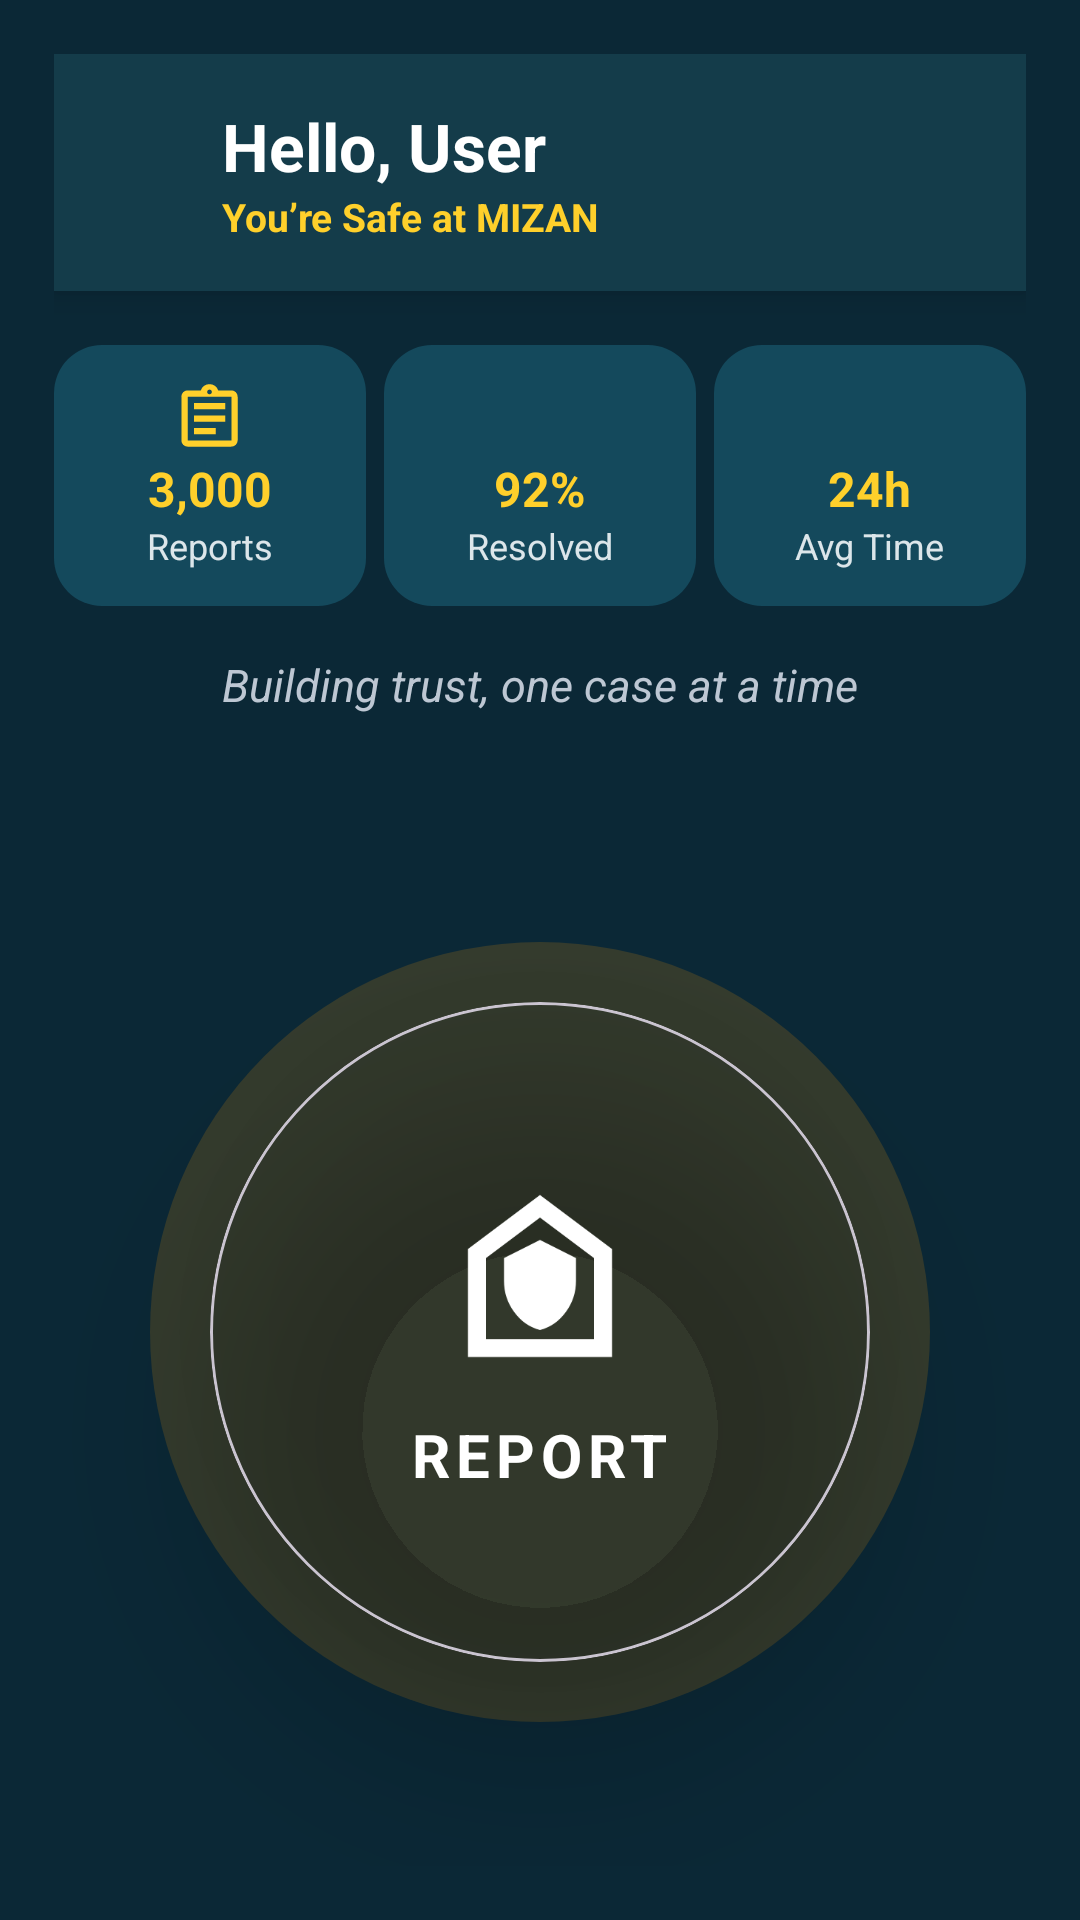

Produce the Android XML layout that renders to this screen, including the resource entries it uses.
<!-- AndroidManifest.xml: application theme Theme.Mizan_Android -->
<!-- res/layout/fragment_home.xml -->
<?xml version="1.0" encoding="utf-8"?>
<androidx.core.widget.NestedScrollView xmlns:android="http://schemas.android.com/apk/res/android"
    xmlns:app="http://schemas.android.com/apk/res-auto"
    xmlns:tools="http://schemas.android.com/tools"
    android:id="@+id/fragment_home"
    android:layout_width="match_parent"
    android:layout_height="match_parent"
    android:background="#0b2836"
    android:fillViewport="true"
    tools:context="com.example.mizan_android.ui.HomeFragment">


    <LinearLayout
        android:layout_width="match_parent"
        android:layout_height="match_parent"
        android:orientation="vertical"
        android:gravity="center"
        android:padding="18dp">
        
        <LinearLayout
            android:layout_width="match_parent"
            android:layout_height="wrap_content"
            android:orientation="horizontal"
            android:background="@drawable/banner_gradient"
            android:padding="16dp"
            android:gravity="center_vertical"
            android:elevation="6dp"
            android:layout_marginBottom="18dp"
            android:clipToOutline="true"
            android:backgroundTintMode="src_over"
            android:backgroundTint="#143c4a">

            <ImageView
                android:layout_width="28dp"
                android:layout_height="28dp"
                android:src="@drawable/ic_shield_check"
                android:layout_marginEnd="12dp"
                app:tint="#ffd02b" />

            <LinearLayout
                android:layout_width="0dp"
                android:layout_height="wrap_content"
                android:layout_weight="1"
                android:orientation="vertical">

                <TextView
                    android:id="@+id/helloText"
                    android:layout_width="wrap_content"
                    android:layout_height="wrap_content"
                    android:text="Hello, User"
                    android:textColor="#fff"
                    android:textSize="22sp"
                    android:textStyle="bold" />

                <TextView
                    android:layout_width="wrap_content"
                    android:layout_height="wrap_content"
                    android:text="You’re Safe at MIZAN"
                    android:textColor="#ffd02b"
                    android:textSize="13sp"
                    android:textStyle="bold" />
            </LinearLayout>

        </LinearLayout>

        
        <LinearLayout
            android:layout_width="match_parent"
            android:layout_height="wrap_content"
            android:orientation="horizontal"
            android:weightSum="3"
            android:gravity="center_vertical"
            android:layout_marginBottom="16dp">

            <LinearLayout
                android:layout_width="0dp"
                android:layout_height="wrap_content"
                android:layout_weight="1"
                android:orientation="vertical"
                android:background="@drawable/stat_card_bg"
                android:gravity="center"
                android:padding="12dp"
                android:layout_marginEnd="6dp">

                <ImageView
                    android:layout_width="25dp"
                    android:layout_height="25dp"
                    android:src="@drawable/ic_cases"
                    app:tint="#ffd02b" />
                <TextView
                    android:layout_width="wrap_content"
                    android:layout_height="wrap_content"
                    android:text="3,000"
                    android:textColor="#ffd02b"
                    android:textStyle="bold"
                    android:textSize="16sp" />
                <TextView
                    android:layout_width="wrap_content"
                    android:layout_height="wrap_content"
                    android:text="Reports"
                    android:textColor="#dce6ea"
                    android:textSize="12sp" />
            </LinearLayout>

            <LinearLayout
                android:layout_width="0dp"
                android:layout_height="wrap_content"
                android:layout_weight="1"
                android:orientation="vertical"
                android:background="@drawable/stat_card_bg"
                android:gravity="center"
                android:padding="12dp"
                android:layout_marginEnd="6dp">

                <ImageView
                    android:layout_width="25dp"
                    android:layout_height="25dp"
                    android:src="@drawable/ic_shield_check"
                    app:tint="#ffd02b" />
                <TextView
                    android:layout_width="wrap_content"
                    android:layout_height="wrap_content"
                    android:text="92%"
                    android:textColor="#ffd02b"
                    android:textStyle="bold"
                    android:textSize="16sp" />
                <TextView
                    android:layout_width="wrap_content"
                    android:layout_height="wrap_content"
                    android:text="Resolved"
                    android:textColor="#dce6ea"
                    android:textSize="12sp" />
            </LinearLayout>

            <LinearLayout
                android:layout_width="0dp"
                android:layout_height="wrap_content"
                android:layout_weight="1"
                android:orientation="vertical"
                android:background="@drawable/stat_card_bg"
                android:gravity="center"
                android:padding="12dp">

                <ImageView
                    android:layout_width="25dp"
                    android:layout_height="25dp"
                    android:src="@drawable/ic_time"
                    app:tint="#ffd02b" />
                <TextView
                    android:layout_width="wrap_content"
                    android:layout_height="wrap_content"
                    android:text="24h"
                    android:textColor="#ffd02b"
                    android:textStyle="bold"
                    android:textSize="16sp" />
                <TextView
                    android:layout_width="wrap_content"
                    android:layout_height="wrap_content"
                    android:text="Avg Time"
                    android:textColor="#dce6ea"
                    android:textSize="12sp" />
            </LinearLayout>
        </LinearLayout>

        
        <TextView
            android:layout_width="match_parent"
            android:layout_height="wrap_content"
            android:text="Building trust, one case at a time"
            android:textColor="#bdc7d3"
            android:textSize="15sp"
            android:textStyle="italic"
            android:gravity="center"
            android:layout_marginBottom="28dp" />


        
        <FrameLayout
            android:id="@+id/reportButtonArea"
            android:layout_width="match_parent"
            android:layout_height="0dp"
            android:layout_weight="1"
            android:gravity="center">


            
            <ImageView
                android:id="@+id/glowCircle"
                android:layout_width="260dp"
                android:layout_height="260dp"
                android:src="@drawable/glow_circle"
                android:layout_gravity="center"
                android:alpha="0.85" />


            
            <com.google.android.material.card.MaterialCardView
                android:id="@+id/reportButton"
                android:layout_width="220dp"
                android:layout_height="220dp"
                android:clickable="true"
                android:focusable="true"
                android:foreground="?attr/selectableItemBackgroundBorderless"
                android:translationZ="12dp"
                android:backgroundTint="@android:color/transparent"
                app:cardCornerRadius="110dp"
                app:cardElevation="20dp"
                app:cardBackgroundColor="@color/mizan_yellow"
                android:layout_gravity="center">


                <LinearLayout
                    android:layout_width="match_parent"
                    android:layout_height="match_parent"
                    android:gravity="center"
                    android:orientation="vertical">


                    <ImageView
                        android:id="@+id/reportIcon"
                        android:layout_width="72dp"
                        android:layout_height="72dp"
                        android:src="@drawable/ic_shield"
                        app:tint="@android:color/white" />


                    <TextView
                        android:layout_width="wrap_content"
                        android:layout_height="wrap_content"
                        android:text="REPORT"
                        android:textColor="@android:color/white"
                        android:textSize="20sp"
                        android:textStyle="bold"
                        android:letterSpacing="0.1"
                        android:layout_marginTop="10dp" />
                </LinearLayout>
            </com.google.android.material.card.MaterialCardView>
        </FrameLayout>


    </LinearLayout>
</androidx.core.widget.NestedScrollView>
<!-- resources referenced by this layout -->
<resources>
  <color name="mizan_yellow">#EEBA2B</color>
  <!-- drawable banner_gradient (drawable) -->
  <shape xmlns:android="http://schemas.android.com/apk/res/android"
      android:shape="rectangle">
      <gradient
          android:startColor="#0b2836"
          android:endColor="#14495c"
          android:angle="90" />
  </shape>
  <!-- drawable glow_circle (drawable) -->
  <shape xmlns:android="http://schemas.android.com/apk/res/android"
      android:shape="oval">
      <solid android:color="#33FF9800" />
      <size android:width="200dp" android:height="200dp" />
  </shape>
  <!-- drawable ic_cases (drawable) -->
  <vector xmlns:android="http://schemas.android.com/apk/res/android" android:autoMirrored="true" android:height="24dp" android:tint="#EEBA2B" android:viewportHeight="960" android:viewportWidth="960" android:width="24dp">
        
      <path android:fillColor="@android:color/white" android:pathData="M200,840Q167,840 143.5,816.5Q120,793 120,760L120,200Q120,167 143.5,143.5Q167,120 200,120L368,120Q381,84 411.5,62Q442,40 480,40Q518,40 548.5,62Q579,84 592,120L760,120Q793,120 816.5,143.5Q840,167 840,200L840,760Q840,793 816.5,816.5Q793,840 760,840L200,840ZM200,760L760,760Q760,760 760,760Q760,760 760,760L760,200Q760,200 760,200Q760,200 760,200L200,200Q200,200 200,200Q200,200 200,200L200,760Q200,760 200,760Q200,760 200,760ZM280,680L560,680L560,600L280,600L280,680ZM280,520L680,520L680,440L280,440L280,520ZM280,360L680,360L680,280L280,280L280,360ZM480,170Q493,170 501.5,161.5Q510,153 510,140Q510,127 501.5,118.5Q493,110 480,110Q467,110 458.5,118.5Q450,127 450,140Q450,153 458.5,161.5Q467,170 480,170ZM200,760Q200,760 200,760Q200,760 200,760L200,200Q200,200 200,200Q200,200 200,200L200,200Q200,200 200,200Q200,200 200,200L200,760Q200,760 200,760Q200,760 200,760Z"/>
      
  </vector>
  <!-- drawable ic_shield (drawable) -->
  <vector xmlns:android="http://schemas.android.com/apk/res/android" android:height="24dp" android:tint="#EEBA2B" android:viewportHeight="960" android:viewportWidth="960" android:width="24dp">
        
      <path android:fillColor="@android:color/white" android:pathData="M480,720Q549,703 594.5,640.5Q640,578 640,502L640,400L480,320L320,400L320,502Q320,578 365.5,640.5Q411,703 480,720ZM160,840L160,360L480,120L800,360L800,840L160,840ZM240,760L720,760L720,400L480,220L240,400L240,760ZM480,490L480,490L480,490L480,490L480,490Z"/>
      
  </vector>
  <!-- drawable stat_card_bg (drawable) -->
  <shape xmlns:android="http://schemas.android.com/apk/res/android"
      android:shape="rectangle">
      <solid android:color="#14495c" />
      <corners android:radius="16dp" />
      <padding android:left="8dp" android:top="8dp"
          android:right="8dp" android:bottom="8dp" />
  </shape>
  <style name="Theme.Mizan_Android" parent="Base.Theme.Mizan_Android" />
  <style name="Base.Theme.Mizan_Android" parent="Theme.Material3.DayNight.NoActionBar">
          
          
      </style>
</resources>
